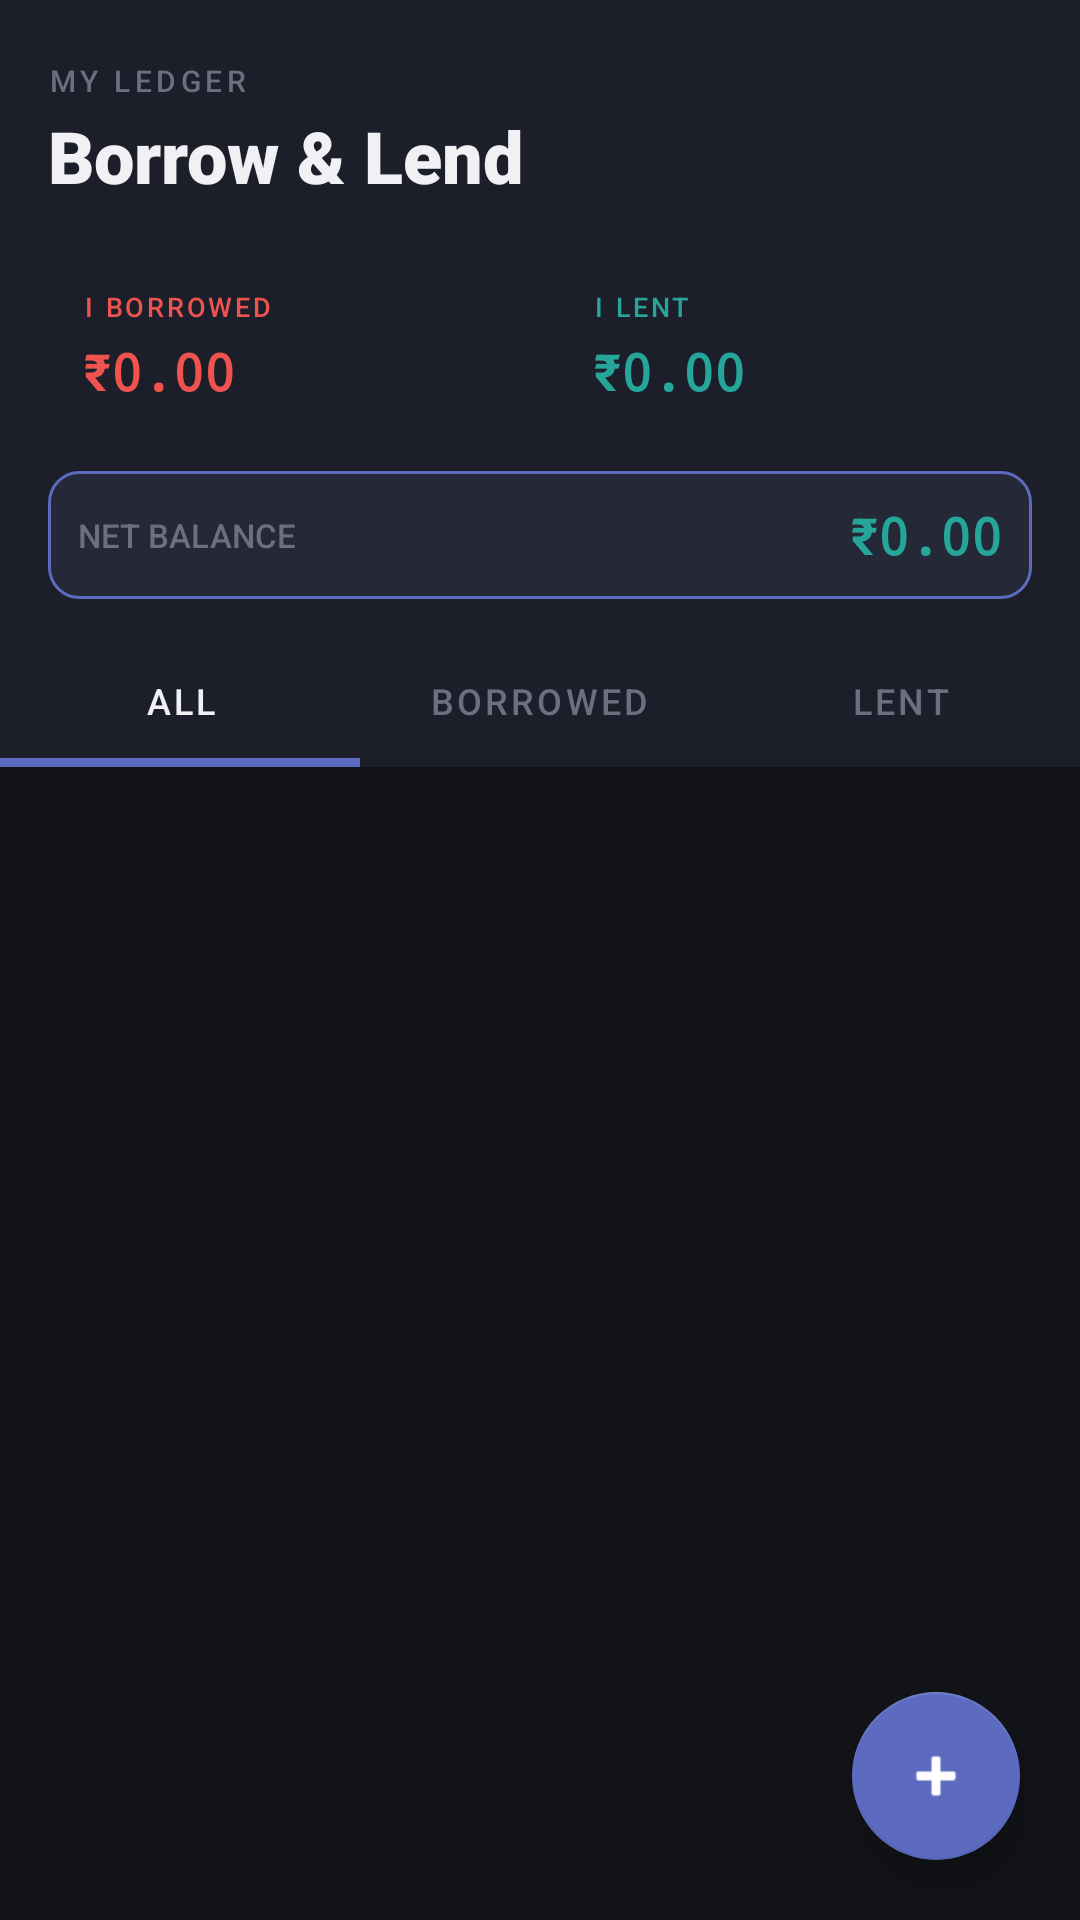

Produce the Android XML layout that renders to this screen, including the resource entries it uses.
<!-- AndroidManifest.xml: application theme Theme.BorrowLend -->
<!-- res/layout/activity_main.xml -->
<?xml version="1.0" encoding="utf-8"?>
<androidx.coordinatorlayout.widget.CoordinatorLayout
    xmlns:android="http://schemas.android.com/apk/res/android"
    xmlns:app="http://schemas.android.com/apk/res-auto"
    android:layout_width="match_parent"
    android:layout_height="match_parent"
    android:background="@color/bg_dark">

    
    <com.google.android.material.appbar.AppBarLayout
        android:id="@+id/appBarLayout"
        android:layout_width="match_parent"
        android:layout_height="wrap_content"
        android:background="@color/surface_card"
        app:elevation="0dp">

        
        <LinearLayout
            android:layout_width="match_parent"
            android:layout_height="wrap_content"
            android:orientation="vertical"
            android:paddingHorizontal="16dp"
            android:paddingTop="20dp"
            android:paddingBottom="12dp">

            <TextView
                android:text="MY LEDGER"
                android:textColor="@color/text_hint"
                android:textSize="10sp"
                android:letterSpacing="0.15"
                android:fontFamily="sans-serif-medium"
                android:layout_width="wrap_content"
                android:layout_height="wrap_content" />

            <TextView
                android:text="Borrow &amp; Lend"
                android:textColor="@color/text_primary"
                android:textSize="24sp"
                android:fontFamily="sans-serif-black"
                android:layout_width="wrap_content"
                android:layout_height="wrap_content"
                android:layout_marginTop="2dp" />

            
            <LinearLayout
                android:layout_width="match_parent"
                android:layout_height="wrap_content"
                android:orientation="horizontal"
                android:layout_marginTop="16dp"
                android:weightSum="2"
                android:baselineAligned="false">

                
                <LinearLayout
                    android:layout_width="0dp"
                    android:layout_height="wrap_content"
                    android:layout_weight="1"
                    android:orientation="vertical"
                    android:background="@drawable/card_summary"
                    android:padding="12dp"
                    android:layout_marginEnd="6dp">

                    <TextView
                        android:text="I BORROWED"
                        android:textSize="9sp"
                        android:textColor="@color/borrow_color"
                        android:fontFamily="sans-serif-medium"
                        android:letterSpacing="0.1"
                        android:layout_width="wrap_content"
                        android:layout_height="wrap_content" />

                    <TextView
                        android:id="@+id/tvTotalBorrow"
                        android:text="₹0.00"
                        android:textSize="17sp"
                        android:textColor="@color/borrow_color"
                        android:fontFamily="monospace"
                        android:textStyle="bold"
                        android:layout_width="wrap_content"
                        android:layout_height="wrap_content"
                        android:layout_marginTop="4dp" />
                </LinearLayout>

                
                <LinearLayout
                    android:layout_width="0dp"
                    android:layout_height="wrap_content"
                    android:layout_weight="1"
                    android:orientation="vertical"
                    android:background="@drawable/card_summary"
                    android:padding="12dp"
                    android:layout_marginStart="6dp">

                    <TextView
                        android:text="I LENT"
                        android:textSize="9sp"
                        android:textColor="@color/lend_color"
                        android:fontFamily="sans-serif-medium"
                        android:letterSpacing="0.1"
                        android:layout_width="wrap_content"
                        android:layout_height="wrap_content" />

                    <TextView
                        android:id="@+id/tvTotalLend"
                        android:text="₹0.00"
                        android:textSize="17sp"
                        android:textColor="@color/lend_color"
                        android:fontFamily="monospace"
                        android:textStyle="bold"
                        android:layout_width="wrap_content"
                        android:layout_height="wrap_content"
                        android:layout_marginTop="4dp" />
                </LinearLayout>
            </LinearLayout>

            
            <LinearLayout
                android:layout_width="match_parent"
                android:layout_height="wrap_content"
                android:orientation="horizontal"
                android:layout_marginTop="10dp"
                android:background="@drawable/card_net"
                android:padding="10dp"
                android:gravity="center_vertical">

                <TextView
                    android:text="NET BALANCE"
                    android:textSize="11sp"
                    android:textColor="@color/text_hint"
                    android:fontFamily="sans-serif-medium"
                    android:layout_width="0dp"
                    android:layout_height="wrap_content"
                    android:layout_weight="1" />

                <TextView
                    android:id="@+id/tvNetBalance"
                    android:text="₹0.00"
                    android:textSize="17sp"
                    android:textColor="@color/lend_color"
                    android:fontFamily="monospace"
                    android:textStyle="bold"
                    android:layout_width="wrap_content"
                    android:layout_height="wrap_content" />
            </LinearLayout>
        </LinearLayout>

        
        <com.google.android.material.tabs.TabLayout
            android:id="@+id/tabLayout"
            android:layout_width="match_parent"
            android:layout_height="44dp"
            android:background="@color/surface_card"
            app:tabTextColor="@color/text_hint"
            app:tabSelectedTextColor="@color/text_primary"
            app:tabIndicatorColor="@color/primary"
            app:tabIndicatorHeight="3dp"
            app:tabIndicatorGravity="bottom"
            app:tabTextAppearance="@style/TabTextStyle"
            app:tabRippleColor="?attr/colorControlHighlight">

            <com.google.android.material.tabs.TabItem
                android:layout_width="wrap_content"
                android:layout_height="wrap_content"
                android:text="ALL" />
            <com.google.android.material.tabs.TabItem
                android:layout_width="wrap_content"
                android:layout_height="wrap_content"
                android:text="BORROWED" />
            <com.google.android.material.tabs.TabItem
                android:layout_width="wrap_content"
                android:layout_height="wrap_content"
                android:text="LENT" />
        </com.google.android.material.tabs.TabLayout>

    </com.google.android.material.appbar.AppBarLayout>

    
    <LinearLayout
        android:layout_width="match_parent"
        android:layout_height="match_parent"
        android:orientation="vertical"
        app:layout_behavior="@string/appbar_scrolling_view_behavior">

        
        <LinearLayout
            android:id="@+id/layoutEmpty"
            android:layout_width="match_parent"
            android:layout_height="0dp"
            android:layout_weight="1"
            android:orientation="vertical"
            android:gravity="center"
            android:visibility="gone">

            <TextView
                android:text="📊"
                android:textSize="56sp"
                android:layout_width="wrap_content"
                android:layout_height="wrap_content" />
            <TextView
                android:text="No transactions yet"
                android:textSize="18sp"
                android:textColor="@color/text_hint"
                android:textStyle="bold"
                android:layout_marginTop="12dp"
                android:layout_width="wrap_content"
                android:layout_height="wrap_content" />
            <TextView
                android:text="Tap + to add a transaction"
                android:textSize="13sp"
                android:textColor="@color/text_disabled"
                android:layout_marginTop="6dp"
                android:layout_width="wrap_content"
                android:layout_height="wrap_content" />
        </LinearLayout>

        
        <androidx.recyclerview.widget.RecyclerView
            android:id="@+id/recyclerView"
            android:layout_width="match_parent"
            android:layout_height="0dp"
            android:layout_weight="1"
            android:clipToPadding="false"
            android:paddingTop="8dp"
            android:paddingBottom="80dp" />

        
        <LinearLayout
            android:id="@+id/layoutFooter"
            android:layout_width="match_parent"
            android:layout_height="56dp"
            android:orientation="horizontal"
            android:background="@color/surface_card"
            android:paddingHorizontal="20dp"
            android:gravity="center_vertical"
            android:elevation="8dp"
            android:visibility="gone">

            <View
                android:layout_width="3dp"
                android:layout_height="24dp"
                android:background="@color/primary"
                android:layout_marginEnd="12dp" />

            <TextView
                android:id="@+id/tvFooterLabel"
                android:text="Net Balance"
                android:textSize="13sp"
                android:textColor="@color/text_secondary"
                android:fontFamily="sans-serif-medium"
                android:layout_width="0dp"
                android:layout_height="wrap_content"
                android:layout_weight="1" />

            <TextView
                android:id="@+id/tvFooterAmount"
                android:text="₹0.00"
                android:textSize="18sp"
                android:fontFamily="monospace"
                android:textStyle="bold"
                android:layout_width="wrap_content"
                android:layout_height="wrap_content" />
        </LinearLayout>
    </LinearLayout>

    
    <com.google.android.material.floatingactionbutton.FloatingActionButton
        android:id="@+id/fabAdd"
        android:layout_width="wrap_content"
        android:layout_height="wrap_content"
        android:layout_gravity="bottom|end"
        android:layout_margin="20dp"
        android:src="@android:drawable/ic_input_add"
        android:contentDescription="Add Transaction"
        app:backgroundTint="@color/primary"
        app:tint="@color/white"
        app:elevation="8dp" />

</androidx.coordinatorlayout.widget.CoordinatorLayout>
<!-- resources referenced by this layout -->
<resources>
  <color name="bg_dark">#111318</color>
  <color name="borrow_color">#EF5350</color>
  <color name="lend_color">#26A69A</color>
  <color name="primary">#5C6BC0</color>
  <color name="surface_card">#1C1F2A</color>
  <color name="text_disabled">#44475A</color>
  <color name="text_hint">#6B6F80</color>
  <color name="text_primary">#F0F0F5</color>
  <color name="text_secondary">#B0B3C0</color>
  <color name="white">#FFFFFF</color>
  <!-- drawable card_net (drawable) -->
  <?xml version="1.0" encoding="utf-8"?>
  <shape xmlns:android="http://schemas.android.com/apk/res/android" android:shape="rectangle">
      <corners android:radius="10dp" />
      <solid android:color="@color/surface_elevated" />
      <stroke android:width="1dp" android:color="@color/primary" />
  </shape>
  <style name="TabTextStyle" parent="TextAppearance.Design.Tab">
          <item name="android:textSize">12sp</item>
          <item name="android:fontFamily">sans-serif-medium</item>
          <item name="textAllCaps">true</item>
      </style>
  <style name="Theme.BorrowLend" parent="Theme.MaterialComponents.DayNight.NoActionBar">
          <item name="colorPrimary">@color/primary</item>
          <item name="colorPrimaryVariant">@color/primary_dark</item>
          <item name="colorOnPrimary">@color/white</item>
          <item name="colorSurface">@color/surface_card</item>
          <item name="android:colorBackground">@color/bg_dark</item>
          <item name="android:windowBackground">@color/bg_dark</item>
          <item name="android:statusBarColor">@color/surface_card</item>
          <item name="android:navigationBarColor">@color/bg_dark</item>
          <item name="android:windowLightStatusBar">false</item>
      </style>
  <color name="surface_elevated">#252836</color>
  <color name="primary_dark">#3949AB</color>
</resources>
